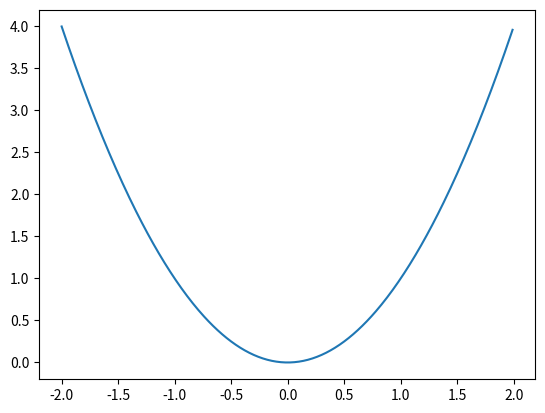

Reproduce this figure in Python. (Note: this script raises an exception after producing the figure.)
a = []
b = [1, 2, 3]

print("a = ", a, "b = ", b)

a.append(10)
b.append(12)

print("a = ", a, "b = ", b)

# Length of a list
len(b)

len(a)

len([])

for i in b:
    print("element: ", i)

# loop for 10 times:
for i in range(10):
    print("index: ", i)

# Iterate through two lists:
c = [11, 12, 13, 14]
d = [101, 102, 103, 104]

for i, j in zip(c, d):
    print("c = ", i, "d = ", j)

# Iterate through one list, but also get an index:
for i, k in enumerate(c):
    print("Entry number ", i, "is ", k)

# A function to compute the sum of elements of a list
def mysum(a):
    s = 0
    for x in a:
        s += x
    return s


mysum([5, 8, 10])

# Q1


# Q2


# Q3


# Q4


# Let us create a function that accepts a list of numbers and returns a list of the squares of those numbers
def squares(numbers):
    squares = [] # Intialize the list
    for num in numbers:
        squares.append( num * num )
    return squares

squares([2, 7, 13, 1])

# This library is necessary for plotting in Python
import matplotlib.pyplot as plt

# the following line is only needed for jupyter notebooks
%matplotlib inline

# Now let us create a graph for y = x^2. 

x = []
y = []
for i in range(-200, 200):
    num = i/100
    x.append(num)
    y.append(num * num)

plt.plot(x, y)
    

# Q5


# Q6


# Q7


h = {} # Empty dictionary
h['India'] = 'New Delhi'
h['United States'] = 'Washington, D.C.'
h['Japan'] = 'Tokyo'

h

print(h)

# Let us print the dictionary in a nicer way
for k in h:
    print("Capital of", k, "is", h[k])

h2 = {}
h2[123] = 10
h2[89] = 'eighty nine'
h2['one two three'] = 123

print(h2)

onelist = ['one', 2, 'three']

print(onelist)

h3 = {}
h3['one'] = []
h3['two'] = [5, 8]
h3['three'] = 'three'

print(h3)

h3['one'].append(15)
print(h3)

h3['four']

if 'four' in h3:
    print(h3['four'])

if 'two' in h3:
    print(h3['two'])

# Q8


# Q9
